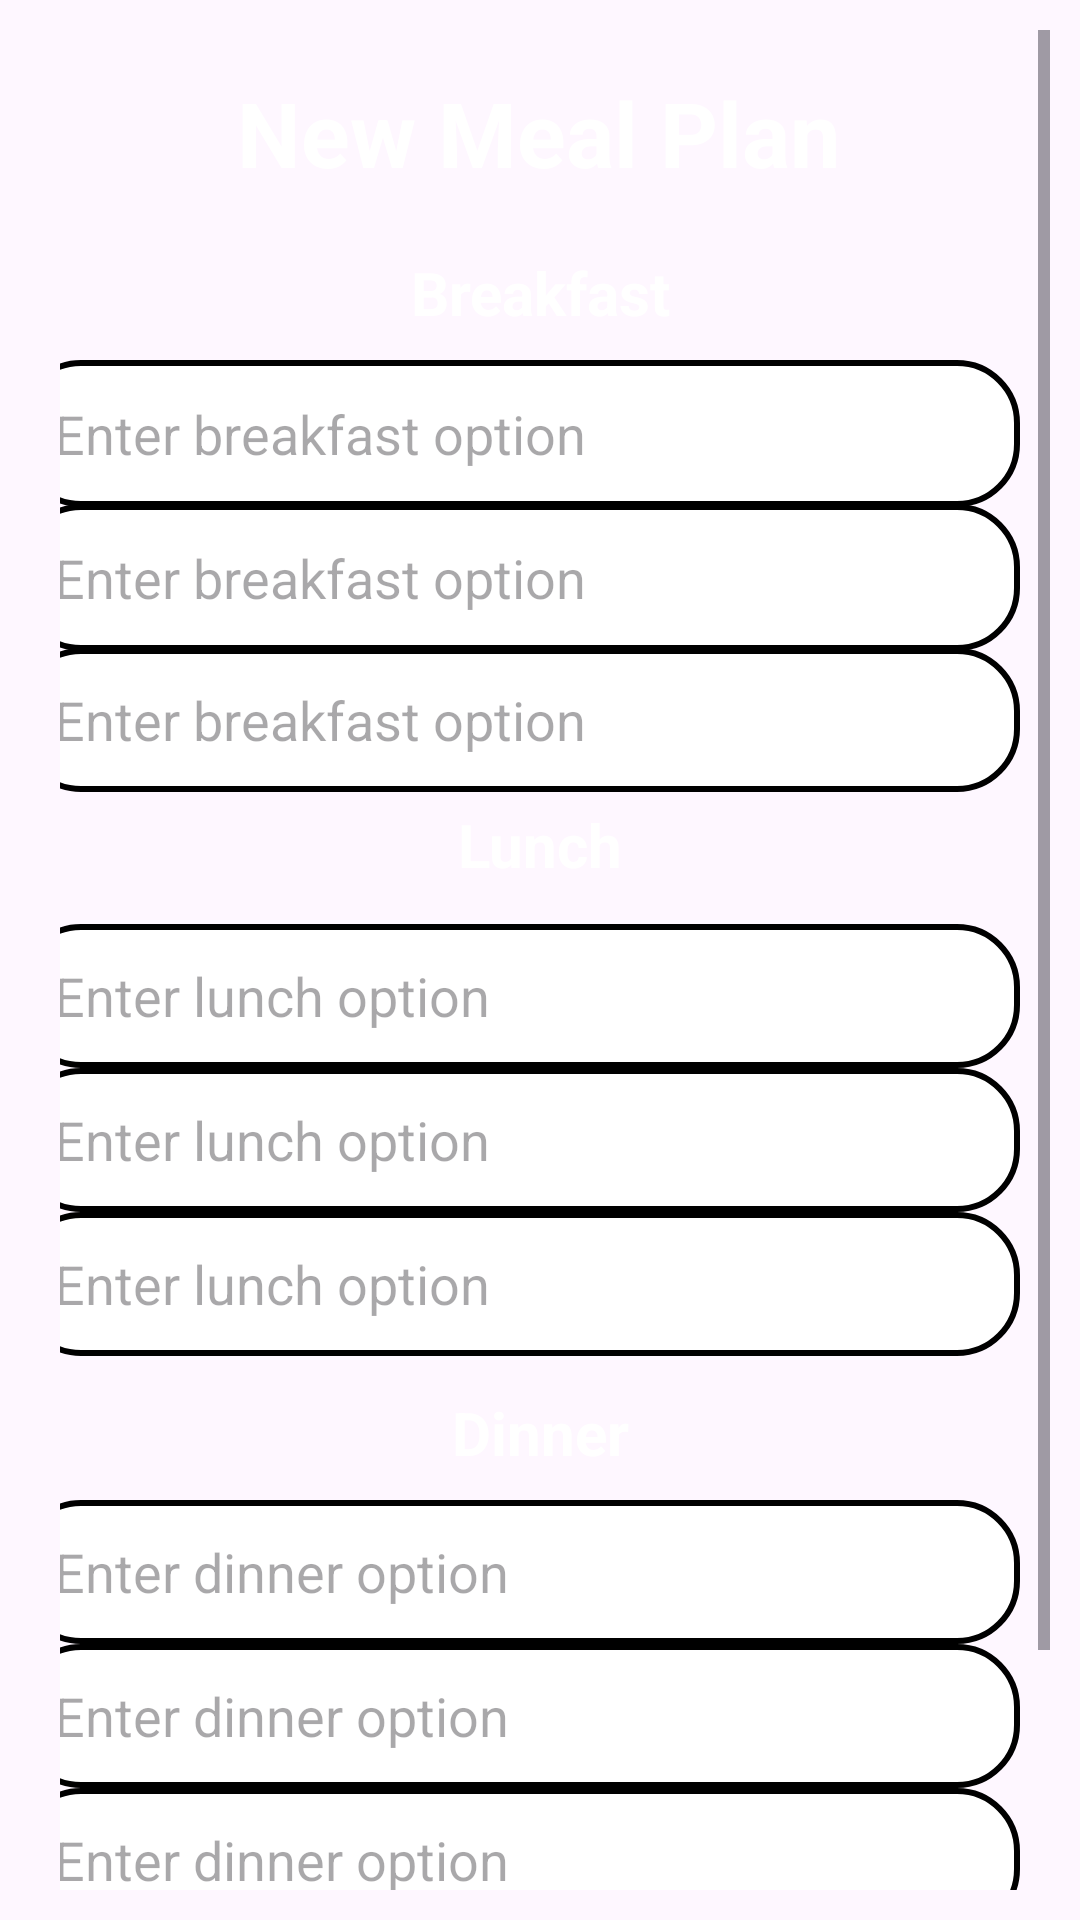

This screen was rendered from an Android layout file. Write that file and the resources it references.
<!-- AndroidManifest.xml: application theme Theme.MainProjectApplication -->
<!-- res/layout/activity_create_meal.xml -->
<?xml version="1.0" encoding="utf-8"?>
<ScrollView
    xmlns:android="http://schemas.android.com/apk/res/android"
    xmlns:app="http://schemas.android.com/apk/res-auto"
    xmlns:tools="http://schemas.android.com/tools"
    android:layout_width="match_parent"
    android:layout_height="match_parent"
    android:background="@color/green"
    android:padding="10dp"
    tools:context=".SignupActivity">

    <androidx.constraintlayout.widget.ConstraintLayout
        android:layout_width="match_parent"
        android:layout_height="match_parent"
        android:background="@color/green"
        android:padding="10dp"
        tools:context=".SignupActivity">


        <TextView
            android:id="@+id/textView"
            android:layout_width="wrap_content"
            android:layout_height="wrap_content"
            android:layout_marginTop="4dp"
            android:text="New Meal Plan"
            android:textColor="@color/white"
            android:textSize="30dp"
            android:textStyle="bold"
            app:layout_constraintEnd_toEndOf="parent"
            app:layout_constraintHorizontal_bias="0.495"
            app:layout_constraintStart_toStartOf="parent"
            app:layout_constraintTop_toTopOf="parent" />

        <TextView
            android:id="@+id/textBreakfast"
            android:layout_width="match_parent"
            android:layout_height="wrap_content"
            android:layout_marginStart="16dp"
            android:layout_marginTop="64dp"
            android:layout_marginEnd="16dp"
            android:text="Breakfast"
            android:textAlignment="center"
            android:textColor="@color/white"
            android:textSize="20dp"
            android:textStyle="bold"
            app:layout_constraintEnd_toEndOf="parent"
            app:layout_constraintHorizontal_bias="0.0"
            app:layout_constraintStart_toStartOf="parent"
            app:layout_constraintTop_toTopOf="parent" />

        <EditText
            android:id="@+id/Breakfast1"
            android:layout_width="334dp"
            android:layout_height="49dp"
            android:layout_marginStart="16dp"
            android:layout_marginTop="100dp"
            android:layout_marginEnd="16dp"
            android:background="@drawable/edittext_border"
            android:hint="Enter breakfast option"
            android:padding="12dp"
            app:layout_constraintEnd_toEndOf="parent"
            app:layout_constraintHorizontal_bias="0.666"
            app:layout_constraintStart_toStartOf="parent"
            app:layout_constraintTop_toTopOf="parent" />

        <EditText
            android:id="@+id/Breakfast3"
            android:layout_width="334dp"
            android:layout_height="48dp"
            android:layout_marginStart="16dp"
            android:layout_marginTop="196dp"
            android:layout_marginEnd="16dp"
            android:background="@drawable/edittext_border"
            android:hint="Enter breakfast option"
            android:padding="12dp"
            app:layout_constraintEnd_toEndOf="parent"
            app:layout_constraintHorizontal_bias="0.666"
            app:layout_constraintStart_toStartOf="parent"
            app:layout_constraintTop_toTopOf="parent" />

        <EditText
            android:id="@+id/Breakfast2"
            android:layout_width="334dp"
            android:layout_height="49dp"
            android:layout_marginStart="16dp"
            android:layout_marginTop="148dp"
            android:layout_marginEnd="16dp"
            android:background="@drawable/edittext_border"
            android:hint="Enter breakfast option"
            android:padding="12dp"
            app:layout_constraintEnd_toEndOf="parent"
            app:layout_constraintHorizontal_bias="0.666"
            app:layout_constraintStart_toStartOf="parent"
            app:layout_constraintTop_toTopOf="parent" />

        <TextView
            android:id="@+id/textLunch"
            android:layout_width="match_parent"
            android:layout_height="wrap_content"
            android:layout_marginStart="16dp"
            android:layout_marginTop="248dp"
            android:layout_marginEnd="16dp"
            android:text="Lunch"
            android:textAlignment="center"
            android:textColor="@color/white"
            android:textSize="20dp"
            android:textStyle="bold"
            app:layout_constraintEnd_toEndOf="parent"
            app:layout_constraintHorizontal_bias="1.0"
            app:layout_constraintStart_toStartOf="parent"
            app:layout_constraintTop_toTopOf="parent" />

        <EditText
            android:id="@+id/Lunch1"
            android:layout_width="334dp"
            android:layout_height="48dp"
            android:layout_marginStart="16dp"
            android:layout_marginTop="288dp"
            android:layout_marginEnd="16dp"
            android:background="@drawable/edittext_border"
            android:hint="Enter lunch option"
            android:padding="12dp"
            app:layout_constraintEnd_toEndOf="parent"
            app:layout_constraintHorizontal_bias="0.666"
            app:layout_constraintStart_toStartOf="parent"
            app:layout_constraintTop_toTopOf="parent" />

        <TextView
            android:id="@+id/textDinner"
            android:layout_width="match_parent"
            android:layout_height="wrap_content"
            android:layout_marginStart="16dp"
            android:layout_marginTop="444dp"
            android:layout_marginEnd="16dp"
            android:text="Dinner"
            android:textAlignment="center"
            android:textColor="@color/white"
            android:textSize="20dp"
            android:textStyle="bold"
            app:layout_constraintEnd_toEndOf="parent"
            app:layout_constraintHorizontal_bias="1.0"
            app:layout_constraintStart_toStartOf="parent"
            app:layout_constraintTop_toTopOf="parent" />

        <EditText
            android:id="@+id/Dinner1"
            android:layout_width="334dp"
            android:layout_height="48dp"
            android:layout_marginStart="16dp"
            android:layout_marginTop="480dp"
            android:layout_marginEnd="16dp"
            android:background="@drawable/edittext_border"
            android:hint="Enter dinner option"
            android:padding="12dp"
            app:layout_constraintEnd_toEndOf="parent"
            app:layout_constraintHorizontal_bias="0.666"
            app:layout_constraintStart_toStartOf="parent"
            app:layout_constraintTop_toTopOf="parent" />

        <EditText
            android:id="@+id/Lunch3"
            android:layout_width="334dp"
            android:layout_height="48dp"
            android:layout_marginStart="16dp"
            android:layout_marginTop="576dp"
            android:layout_marginEnd="16dp"
            android:background="@drawable/edittext_border"
            android:hint="Enter dinner option"
            android:padding="12dp"
            app:layout_constraintEnd_toEndOf="parent"
            app:layout_constraintHorizontal_bias="0.666"
            app:layout_constraintStart_toStartOf="parent"
            app:layout_constraintTop_toTopOf="parent" />

        <EditText
            android:id="@+id/Lunch2"
            android:layout_width="334dp"
            android:layout_height="48dp"
            android:layout_marginStart="16dp"
            android:layout_marginTop="528dp"
            android:layout_marginEnd="16dp"
            android:background="@drawable/edittext_border"
            android:hint="Enter dinner option"
            android:padding="12dp"
            app:layout_constraintEnd_toEndOf="parent"
            app:layout_constraintHorizontal_bias="0.666"
            app:layout_constraintStart_toStartOf="parent"
            app:layout_constraintTop_toTopOf="parent" />

        <EditText
            android:id="@+id/Dinner2"
            android:layout_width="334dp"
            android:layout_height="48dp"
            android:layout_marginStart="16dp"
            android:layout_marginTop="336dp"
            android:layout_marginEnd="16dp"
            android:background="@drawable/edittext_border"
            android:hint="Enter lunch option"
            android:padding="12dp"
            app:layout_constraintEnd_toEndOf="parent"
            app:layout_constraintHorizontal_bias="0.666"
            app:layout_constraintStart_toStartOf="parent"
            app:layout_constraintTop_toTopOf="parent" />

        <EditText
            android:id="@+id/Dinner3"
            android:layout_width="334dp"
            android:layout_height="48dp"
            android:layout_marginStart="16dp"
            android:layout_marginTop="384dp"
            android:layout_marginEnd="16dp"
            android:background="@drawable/edittext_border"
            android:hint="Enter lunch option"
            android:padding="12dp"
            app:layout_constraintEnd_toEndOf="parent"
            app:layout_constraintHorizontal_bias="0.666"
            app:layout_constraintStart_toStartOf="parent"
            app:layout_constraintTop_toTopOf="parent" />

        <Button
            android:id="@+id/createButton"
            android:layout_width="0dp"
            android:layout_height="wrap_content"
            android:layout_marginStart="20dp"
            android:layout_marginTop="33dp"
            android:layout_marginEnd="20dp"

            android:backgroundTint="@color/black"

            android:text="Create Meal Plan"
            app:layout_constraintEnd_toEndOf="parent"
            app:layout_constraintHorizontal_bias="0.0"
            app:layout_constraintStart_toStartOf="parent"
            app:layout_constraintTop_toBottomOf="@+id/Lunch3" />


    </androidx.constraintlayout.widget.ConstraintLayout>


</ScrollView>
<!-- resources referenced by this layout -->
<resources>
  <!-- drawable edittext_border (drawable) -->
  <?xml version="1.0" encoding="utf-8"?>
  <shape xmlns:android="http://schemas.android.com/apk/res/android"
      android:shape="rectangle">
  
      <solid android:color="@android:color/white" />
  
      <stroke
          android:color="@color/green"
          android:width="2dp"/>
  
      <corners
          android:radius="20dp"/>
  
  
  </shape>
  <style name="Theme.MainProjectApplication" parent="Base.Theme.MainProjectApplication" />
  <style name="Base.Theme.MainProjectApplication" parent="Theme.Material3.DayNight.NoActionBar">
          
           <item name="colorPrimary">@color/green</item>
          <item name="colorPrimaryVariant">@color/green</item>
          <item name="android:statusBarColor">@color/green</item>
      </style>
  <!-- not gathered from this repository: default colours our renderer supplied (Android Studio template values) -->
  <color name="black">#FF000000</color>
  <color name="white">#FFFFFFFF</color>
</resources>
